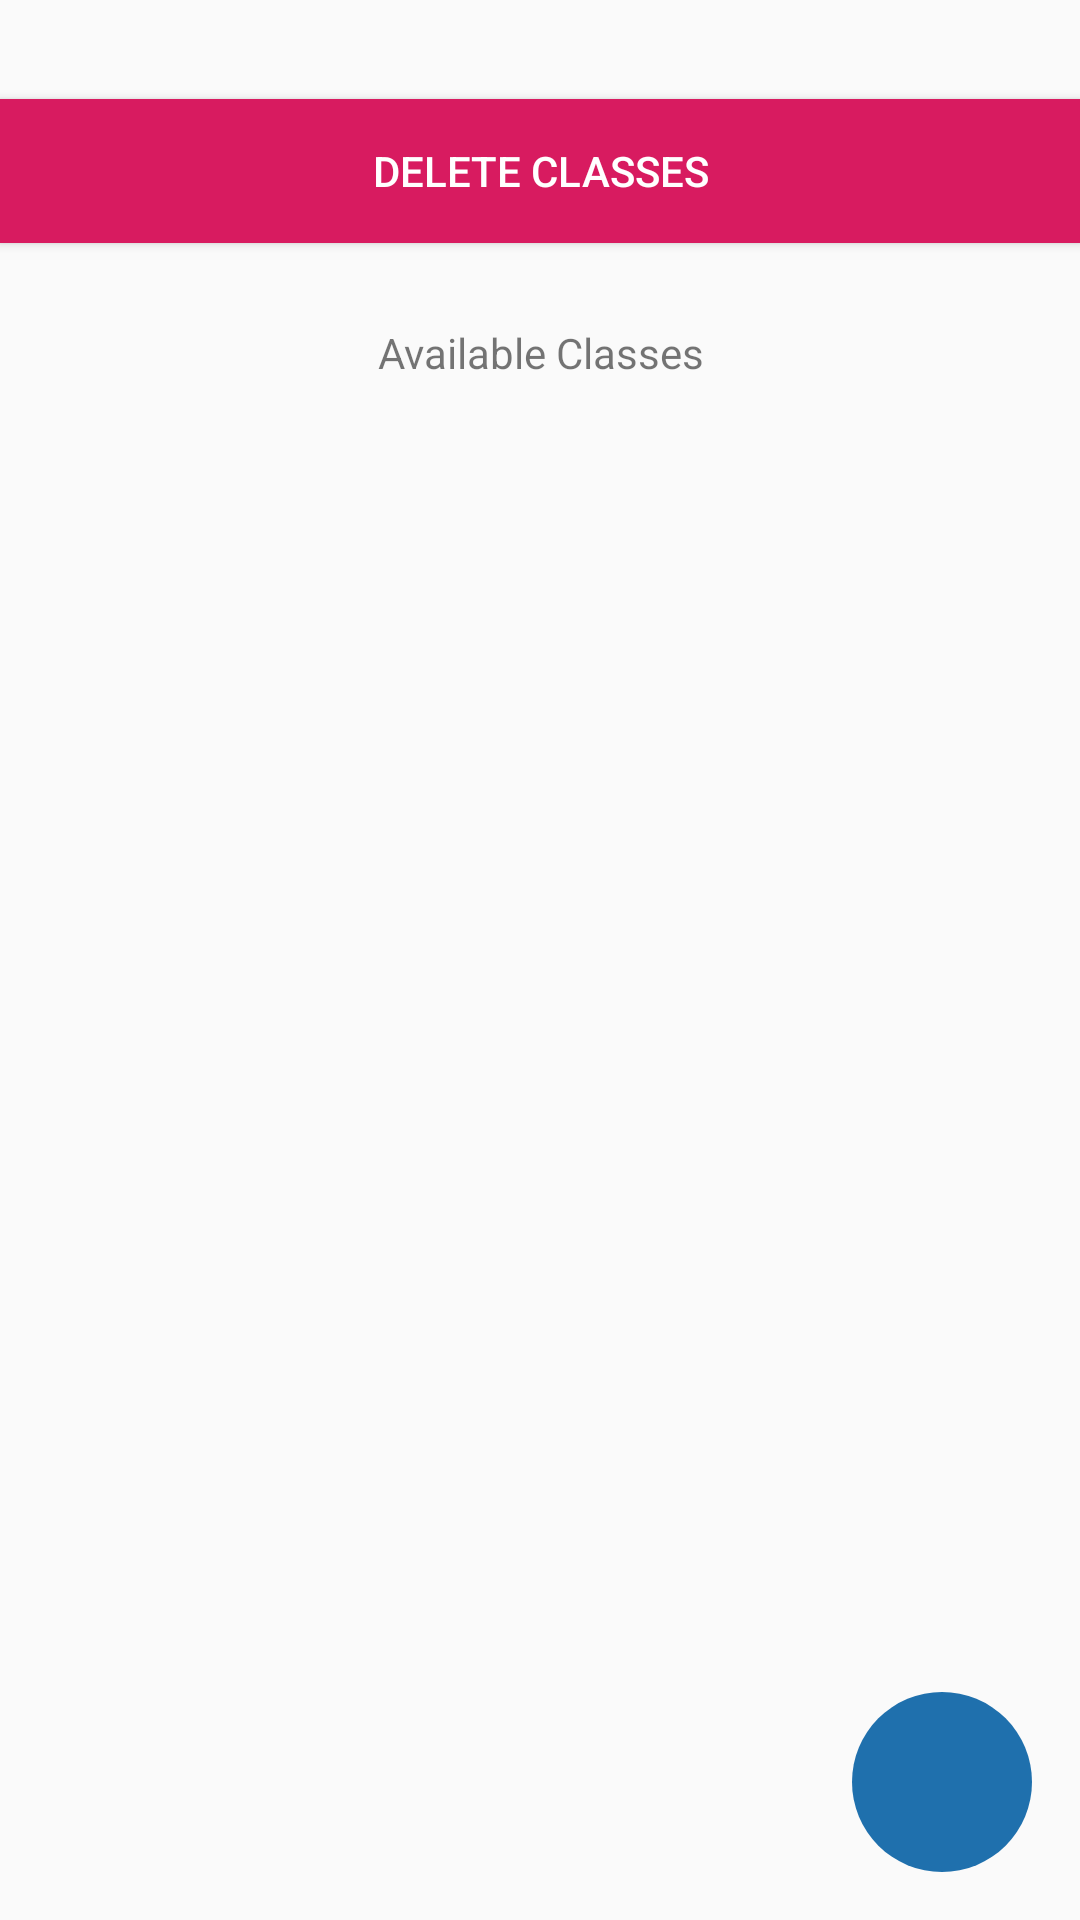

The Android layout XML behind this screen, and the referenced resources:
<!-- AndroidManifest.xml: application theme AppTheme -->
<!-- res/layout/activity_admin_see_classes.xml -->
<?xml version="1.0" encoding="utf-8"?>
<androidx.constraintlayout.widget.ConstraintLayout xmlns:android="http://schemas.android.com/apk/res/android"
    xmlns:app="http://schemas.android.com/apk/res-auto"
    xmlns:tools="http://schemas.android.com/tools"
    android:layout_width="match_parent"
    android:layout_height="match_parent"
    android:orientation="vertical"
    tools:context=".AdminSeeClasses">


    <Button
        android:id="@+id/deleteClasses"
        android:layout_width="0dp"
        android:layout_height="wrap_content"
        android:layout_marginTop="33dp"
        android:layout_marginBottom="27dp"
        android:background="@color/colorAccent"
        android:text="Delete Classes"
        android:textColor="#ffff"
        app:layout_constraintBottom_toTopOf="@+id/lable"
        app:layout_constraintEnd_toEndOf="parent"
        app:layout_constraintStart_toStartOf="parent"
        app:layout_constraintTop_toTopOf="parent" />

    <TextView
        android:id="@+id/lable"
        android:layout_width="0dp"
        android:layout_height="wrap_content"
        android:layout_gravity="center"
        android:layout_marginBottom="8dp"
        android:gravity="center"
        android:text="Available Classes"
        app:layout_constraintBottom_toTopOf="@+id/scrollView5"
        app:layout_constraintEnd_toEndOf="parent"
        app:layout_constraintStart_toStartOf="parent"
        app:layout_constraintTop_toBottomOf="@+id/deleteClasses" />

    <ScrollView
        android:id="@+id/scrollView5"
        android:layout_width="0dp"
        android:layout_height="0dp"
        android:layout_marginBottom="8dp"
        app:layout_constraintBottom_toTopOf="@+id/addClasses"
        app:layout_constraintEnd_toEndOf="parent"
        app:layout_constraintStart_toStartOf="parent"
        app:layout_constraintTop_toBottomOf="@+id/lable">

        <LinearLayout

            android:id="@+id/linearLayoutclass"
            android:layout_width="match_parent"
            android:layout_height="match_parent"
            android:orientation="vertical"
            tools:layout_editor_absoluteY="148dp">

        </LinearLayout>
    </ScrollView>


    <ImageButton
        android:id="@+id/addClasses"
        android:layout_width="60dp"
        android:layout_height="60dp"
        android:layout_gravity="bottom"
        android:layout_marginEnd="16dp"
        android:layout_marginRight="16dp"
        android:layout_marginBottom="16dp"
        android:background="@drawable/roundedbutton"
        android:foregroundGravity="bottom"
        android:scaleType="fitXY"
        android:padding="15dp"
        android:src="@drawable/plus"
        app:layout_constraintBottom_toBottomOf="parent"
        app:layout_constraintEnd_toEndOf="parent"
        app:layout_constraintTop_toBottomOf="@+id/scrollView5"
        tools:src="@drawable/plus" />


</androidx.constraintlayout.widget.ConstraintLayout>
<!-- resources referenced by this layout -->
<resources>
  <color name="colorAccent">#D81B60</color>
  <!-- drawable roundedbutton (drawable) -->
  <?xml version="1.0" encoding="utf-8"?>
      <shape xmlns:android="http://schemas.android.com/apk/res/android"
          xmlns:tools="http://schemas.android.com/tools"
          android:shape="rectangle"
          tools:ignore="MissingDefaultResource">
          <solid android:color="#1f70ad" />
          <corners android:bottomRightRadius="200dp"
              android:bottomLeftRadius="200dp"
              android:topRightRadius="200dp"
              android:topLeftRadius="200dp"/>
      </shape>
  <style name="AppTheme" parent="Theme.AppCompat.Light.DarkActionBar">
          
          <item name="colorPrimary">#205c8a</item>
          <item name="colorPrimaryDark">#1f70ad</item>
          <item name="colorAccent">#1f70ad</item>
      </style>
</resources>
